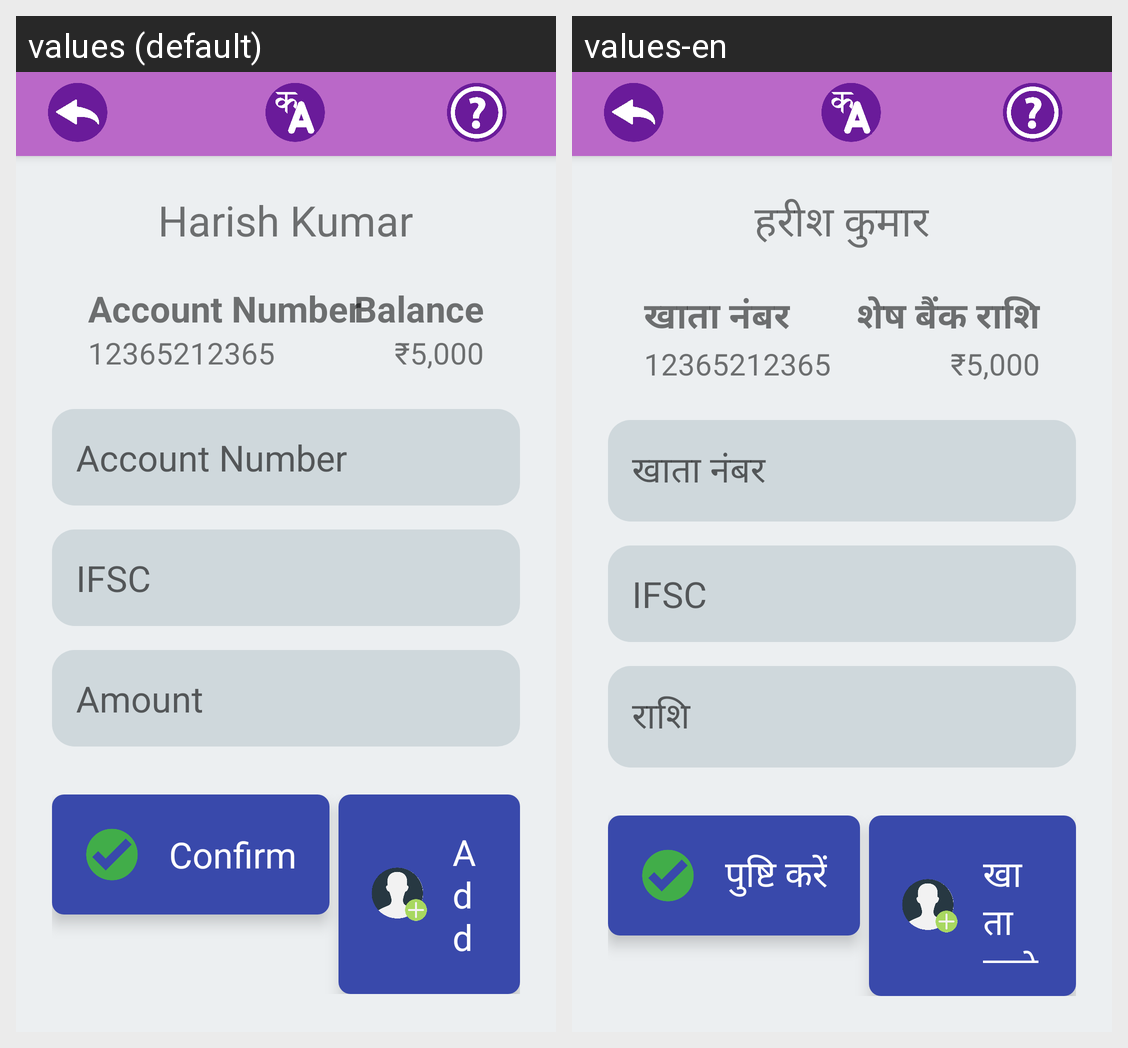

Strings drawn on this Android screen and how each of the app's shown locales translates them:
Android screen res/layout/activity_money_transfer.xml rendered under 2 locales, left to right: values (default), values-en. Device: Nexus 5 (rendered at 1080×1920; each locale shown at half size, 540×960, under a caption strip naming it); theme AppTheme.
Strings drawn on this screen, with the default value and each locale's value (text and hints the layout hard-codes, and strings that could not be matched under every locale, appear in the picture but are not listed):

user_name
  values: Harish Kumar
  values-en: हरीश कुमार

account_placeholder
  values: Account Number
  values-en: खाता नंबर

acc_number
  values: 12365212365
  values-en: 12365212365

remain_balance
  values: Balance
  values-en: शेष बैंक राशि

balance_value
  values: ₹5,000
  values-en: ₹5,000

ifsc
  values: IFSC
  values-en: IFSC

amount_placeholder
  values: Amount
  values-en: राशि

confirm_button
  values: Confirm
  values-en: पुष्टि करें

add
  values: Add
  values-en: खाता डाले
